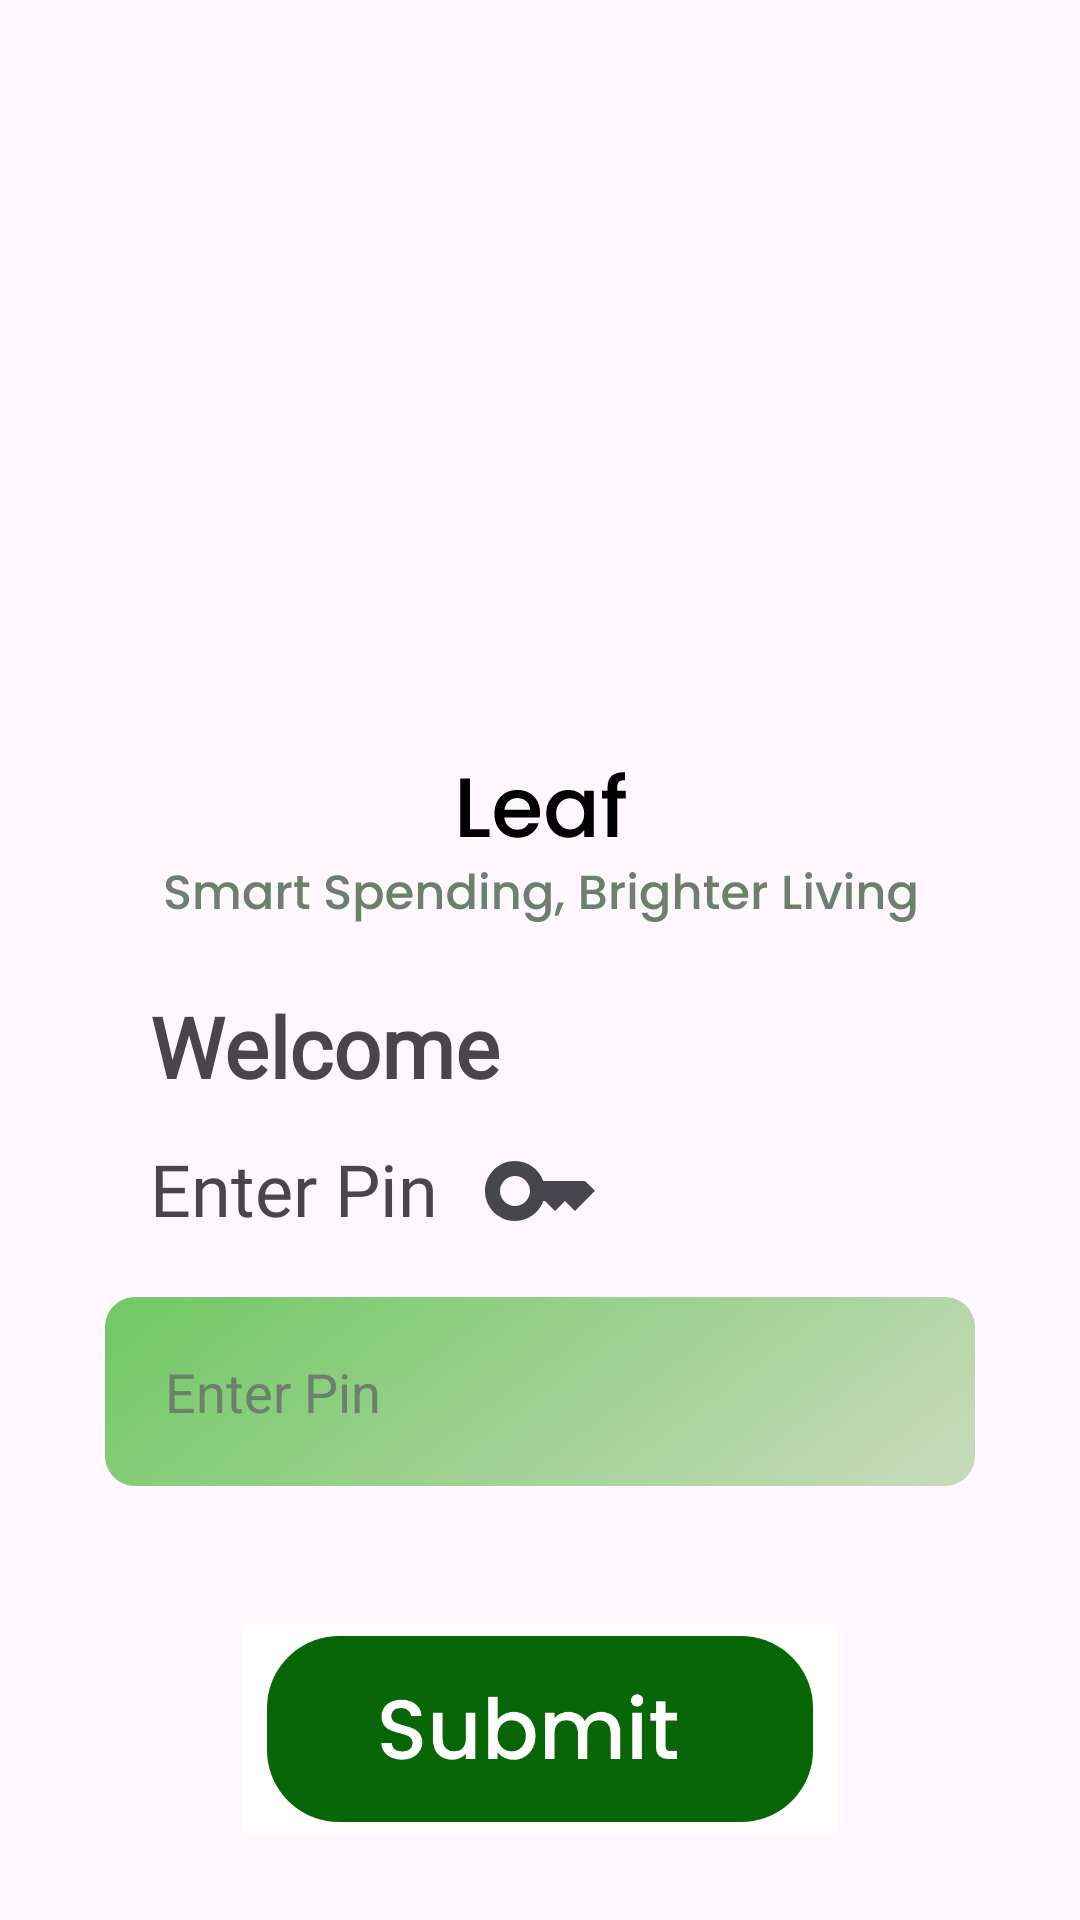

Layout XML and referenced resources for this Android screen:
<!-- AndroidManifest.xml: application theme Base.Theme.FInance -->
<!-- res/layout/activity_check_pin.xml -->
<?xml version="1.0" encoding="utf-8"?>
<RelativeLayout xmlns:android="http://schemas.android.com/apk/res/android"
    xmlns:app="http://schemas.android.com/apk/res-auto"
    xmlns:tools="http://schemas.android.com/tools"
    android:layout_width="match_parent"
    android:layout_height="match_parent"
    tools:context=".check_pin">

    <ImageView
        android:id="@+id/logo"
        android:layout_width="390dp"
        android:layout_height="342dp"
        android:src="@drawable/logo"
        android:layout_centerHorizontal="true"/>
    <ImageView
        android:id="@+id/logo_tagline"
        android:layout_width="wrap_content"
        android:layout_height="wrap_content"
        android:src="@drawable/logo_tagline"
        android:layout_centerHorizontal="true"
        android:layout_marginTop="257dp"/>

    <TextView
        android:id="@+id/set_pin"
        android:layout_width="wrap_content"
        android:layout_height="wrap_content"
        android:fontFamily="@font/poppins"
        android:layout_marginTop="380dp"
        android:layout_marginLeft="50dp"
        android:text="Enter Pin"
        android:textSize="24dp"
         />
    <TextView
        android:id="@+id/welcome_name"
        android:layout_width="wrap_content"
        android:layout_height="wrap_content"
        android:fontFamily="@font/poppins"
        android:layout_marginTop="330dp"
        android:layout_marginLeft="50dp"
        android:text="Welcome"
        android:textSize="28dp"
        android:textStyle="bold" />

    <ImageView
        android:layout_marginTop="377dp"
        android:layout_marginLeft="160dp"
        android:layout_width="40dp"
        android:layout_height="40dp"
        android:src="@drawable/baseline_key_24"/>

    <EditText
        android:layout_centerHorizontal="true"
        android:layout_marginTop="20dp"
        android:layout_below="@+id/set_pin"
        android:id="@+id/edt_pin"
        android:layout_width="wrap_content"
        android:layout_height="wrap_content"
        android:ems="10"
        android:inputType="numberPassword"
        android:maxLength="4"
        android:background="@drawable/edit_text_background"
        android:hint="Enter Pin"
        android:paddingLeft="20dp"
        android:textColorHint="#6C806B"/>

    <ImageButton
        android:id="@+id/submit"
        android:layout_marginTop="40dp"
        android:layout_below="@+id/edt_pin"
        android:layout_width="wrap_content"
        android:layout_height="wrap_content"
        android:src="@drawable/submit_button"
        android:backgroundTint="@color/white"
        android:layout_centerHorizontal="true" />


</RelativeLayout>
<!-- resources referenced by this layout -->
<resources>
  <color name="white">#FFFFFFFF</color>
  <!-- drawable baseline_key_24 (drawable) -->
  <vector android:height="24dp" android:tint="#47454E"
      android:viewportHeight="24" android:viewportWidth="24"
      android:width="24dp" xmlns:android="http://schemas.android.com/apk/res/android">
      <path android:fillColor="@android:color/white" android:pathData="M21,10h-8.35C11.83,7.67 9.61,6 7,6c-3.31,0 -6,2.69 -6,6s2.69,6 6,6c2.61,0 4.83,-1.67 5.65,-4H13l2,2l2,-2l2,2l4,-4.04L21,10zM7,15c-1.65,0 -3,-1.35 -3,-3c0,-1.65 1.35,-3 3,-3s3,1.35 3,3C10,13.65 8.65,15 7,15z"/>
  </vector>
  <!-- drawable edit_text_background (drawable) -->
  <vector xmlns:android="http://schemas.android.com/apk/res/android"
      xmlns:aapt="http://schemas.android.com/aapt"
      android:width="290dp"
      android:height="63dp"
      android:viewportWidth="290"
      android:viewportHeight="63">
      <path
          android:pathData="M0 10c0-5.52 4.48-10 10-10h270c5.52 0 10 4.48 10 10v43c0 5.52-4.48 10-10 10h-270c-5.52 0-10-4.48-10-10z">
          <aapt:attr name="android:fillColor">
              <gradient
                  android:type="linear"
                  android:startX="70.41"
                  android:startY="-32.79"
                  android:endX="349.89"
                  android:endY="335.75">
                  <item
                      android:color="#FF76C969"
                      android:offset="0"/>
                  <item
                      android:color="#70B1BF95"
                      android:offset="0.56"/>
                  <item
                      android:color="#00DEB7B7"
                      android:offset="0.97"/>
              </gradient>
          </aapt:attr>
      </path>
  </vector>
  <!-- drawable logo_tagline: vector/xml drawable (drawable, 13773 chars, omitted) -->
  <!-- drawable submit_button: vector/xml drawable (drawable, 3274 chars, omitted) -->
  <style name="Base.Theme.FInance" parent="Theme.Material3.Light.NoActionBar">
          
          
          <item name="android:statusBarColor">@color/white</item>
          <item name="android:windowLightStatusBar">true</item>
      </style>
</resources>
